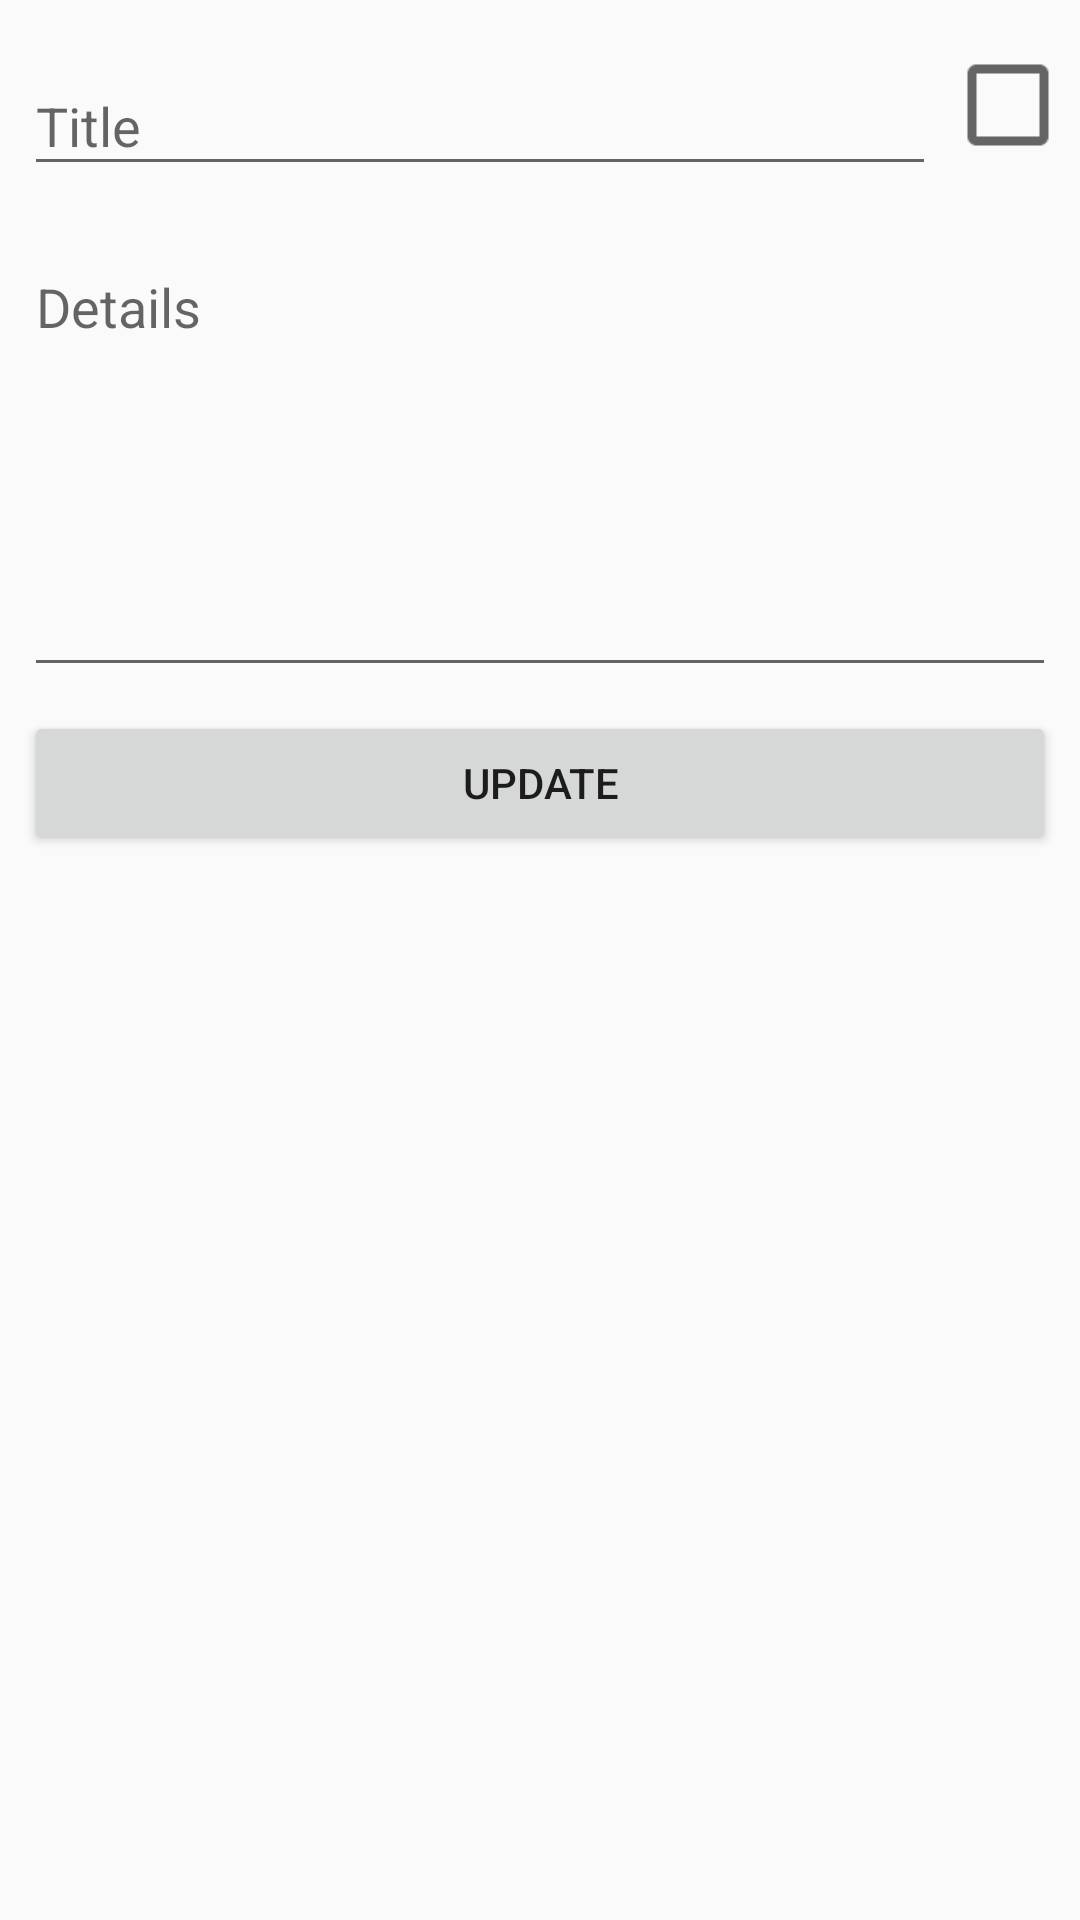

Write the Android layout XML for this screen, with the resource values it uses.
<!-- AndroidManifest.xml: application theme AppTheme -->
<!-- res/layout/frag_edit_task.xml -->
<?xml version="1.0" encoding="utf-8"?>
<androidx.constraintlayout.widget.ConstraintLayout
    xmlns:android="http://schemas.android.com/apk/res/android"
    xmlns:app="http://schemas.android.com/apk/res-auto"
    android:orientation="vertical"
    android:layout_width="match_parent"
    android:layout_height="match_parent">


    <com.google.android.material.textfield.TextInputLayout
        android:id="@+id/title"
        android:layout_width="0dp"
        android:layout_height="wrap_content"
        android:layout_gravity="center"
        android:layout_marginStart="8dp"
        android:layout_marginTop="8dp"
        android:layout_marginEnd="8dp"
        app:hintTextAppearance="@style/FormInputHint"
        app:layout_constraintEnd_toStartOf="@+id/checkbox"
        app:layout_constraintStart_toStartOf="parent"
        app:layout_constraintTop_toTopOf="parent">

        <com.google.android.material.textfield.TextInputEditText
            android:id="@+id/et_title"
            android:layout_width="match_parent"
            android:layout_height="wrap_content"
            android:layout_gravity="center"
            android:hint="@string/hint_title"
            android:inputType="textCapWords"
            android:minWidth="200dp"
            android:textSize="18sp"/>
    </com.google.android.material.textfield.TextInputLayout>

    <CheckBox
        android:id="@+id/checkbox"
        android:layout_width="wrap_content"
        android:layout_height="wrap_content"
        android:layout_marginTop="8dp"
        android:layout_marginEnd="8dp"
        android:layout_marginBottom="8dp"
        android:scaleX="1.5"
        android:scaleY="1.5"
        app:layout_constraintBottom_toTopOf="@+id/description_input"
        app:layout_constraintEnd_toEndOf="parent"
        app:layout_constraintTop_toTopOf="parent"/>



    <com.google.android.material.textfield.TextInputLayout
        android:id="@+id/description_input"
        android:layout_width="match_parent"
        android:layout_height="wrap_content"
        android:layout_marginStart="8dp"
        android:layout_marginTop="8dp"
        android:layout_marginEnd="8dp"
        app:hintTextAppearance="@style/FormInputHint"
        app:layout_constraintEnd_toEndOf="parent"
        app:layout_constraintStart_toStartOf="parent"
        app:layout_constraintTop_toBottomOf="@+id/title">

        <com.google.android.material.textfield.TextInputEditText
            android:id="@+id/et_description"
            android:layout_width="match_parent"
            android:layout_height="wrap_content"
            android:imeOptions="actionDone"
            android:gravity="top"
            android:hint="@string/hint_details"
            android:inputType="textMultiLine"
            android:lines="6"
            android:maxLength="300"
            android:maxLines="6"
            android:textSize="18sp"/>
    </com.google.android.material.textfield.TextInputLayout>

    <Button
        android:id="@+id/update"
        android:layout_width="match_parent"
        android:layout_height="wrap_content"
        android:layout_gravity="center"
        android:layout_marginStart="8dp"
        android:layout_marginTop="8dp"
        android:layout_marginEnd="8dp"
        android:text="@string/hint_update"
        app:layout_constraintEnd_toEndOf="parent"
        app:layout_constraintStart_toStartOf="parent"
        app:layout_constraintTop_toBottomOf="@+id/description_input"/>

</androidx.constraintlayout.widget.ConstraintLayout>
<!-- resources referenced by this layout -->
<resources>
  <string name="hint_details">Details</string>
  <string name="hint_title">Title</string>
  <string name="hint_update">Update</string>
  <style name="FormInputHint" parent="TextAppearance.AppCompat">
          <item name="android:textColor">?attr/colorPrimary</item>
      </style>
  <style name="AppTheme" parent="Theme.AppCompat.Light.NoActionBar">
          
          <item name="colorPrimary">@color/colorPrimary</item>
          <item name="colorPrimaryDark">@color/colorPrimaryDark</item>
          <item name="colorAccent">@color/colorAccent</item>
      </style>
  <color name="colorPrimary">#0c80d6</color>
  <color name="colorPrimaryDark">#075692</color>
  <color name="colorAccent">#B366FF</color>
</resources>
